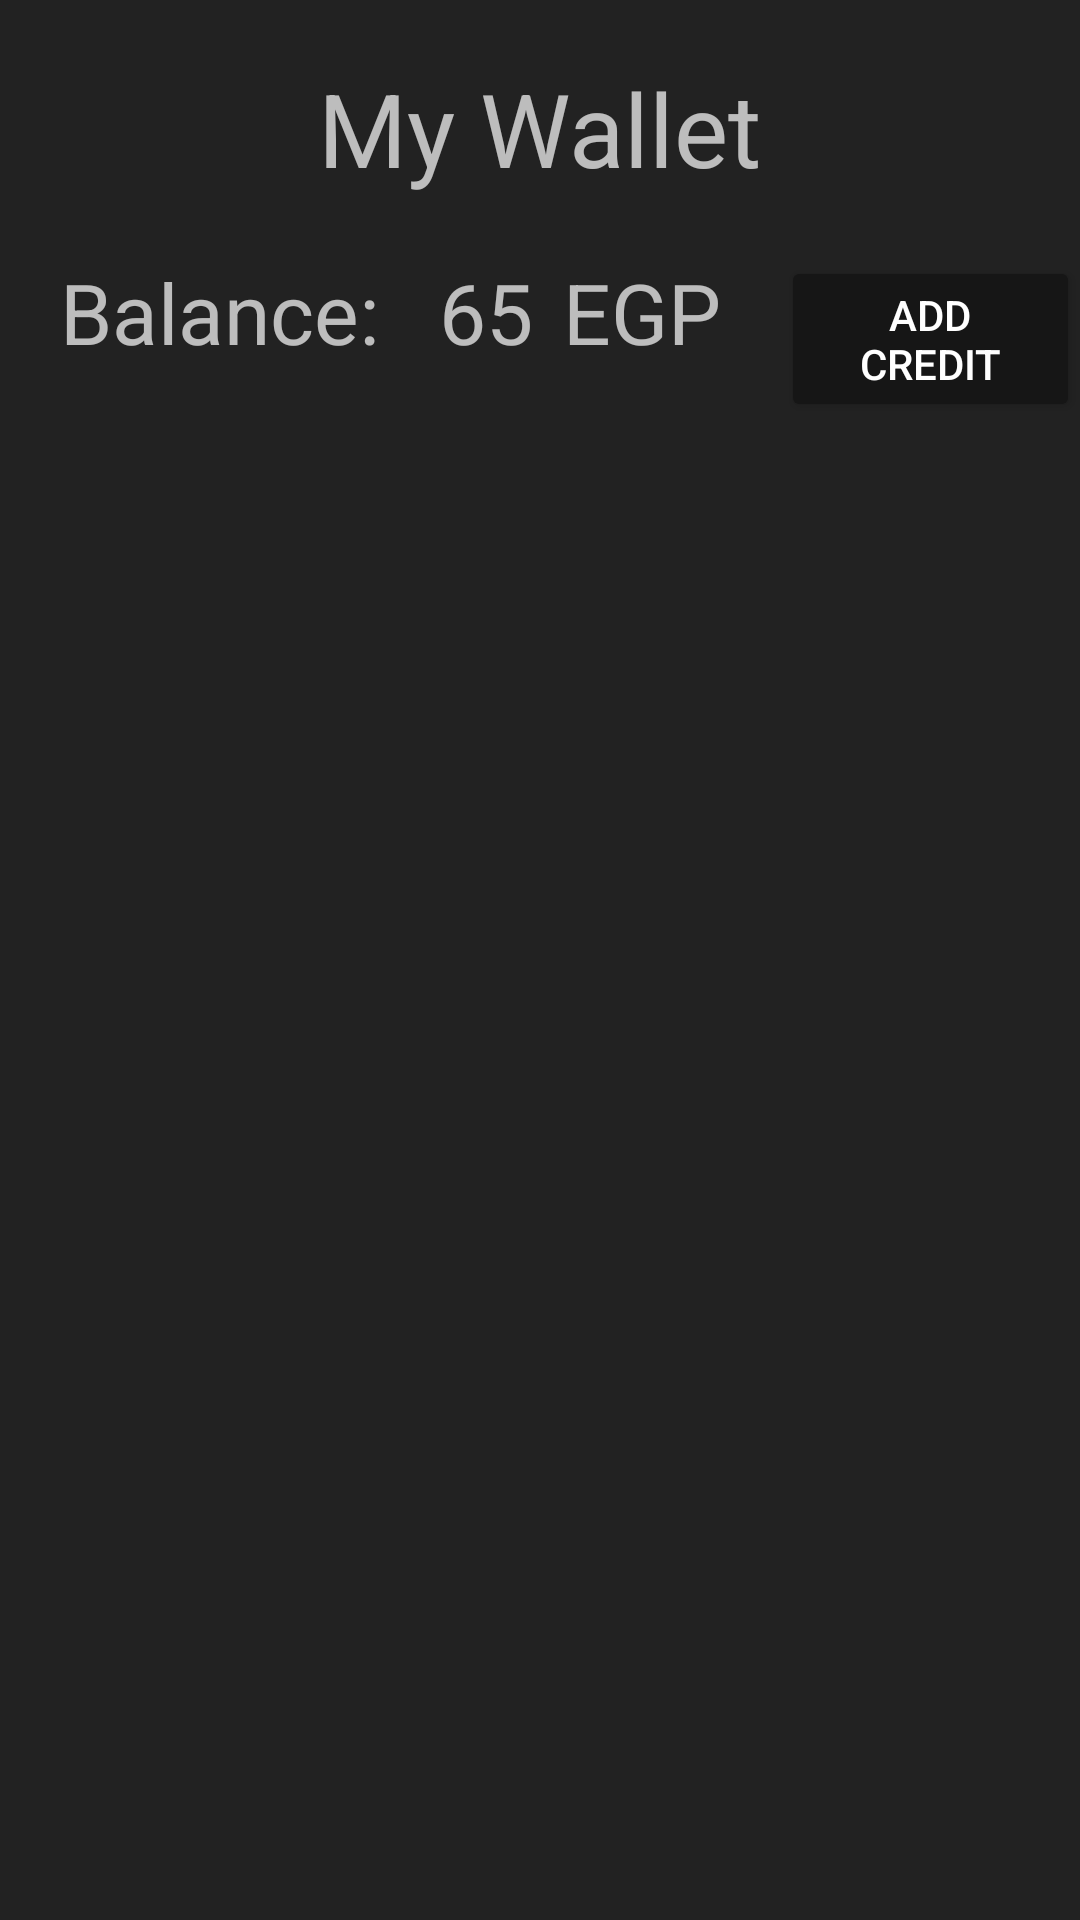

Here is an Android app screen rendered from its layout file. Give the layout XML and the strings, colors and styles it references.
<!-- AndroidManifest.xml: application theme Theme.RideOn -->
<!-- res/layout/p_popup_wallet.xml -->
<?xml version="1.0" encoding="utf-8"?>
<LinearLayout
    xmlns:android="http://schemas.android.com/apk/res/android"
    xmlns:tools="http://schemas.android.com/tools"
    android:layout_width="match_parent"
    android:layout_height="wrap_content"
    android:orientation="vertical"
    android:theme="@style/ThemeOverlay.AppCompat.Dark"
    android:background="@color/secondary_dark"
    tools:context=".controller.passenger.popups.Wallet">

    <TextView
        android:layout_width="wrap_content"
        android:layout_height="wrap_content"
        android:textSize="34sp"
        android:text="My Wallet"
        android:layout_gravity="center"
        android:layout_margin="20dp"/>

    <LinearLayout
        android:layout_width="match_parent"
        android:layout_height="wrap_content"
        android:layout_marginStart="20dp"
        android:orientation="horizontal">

        <TextView
            android:layout_width="wrap_content"
            android:layout_height="wrap_content"
            android:text="Balance:"
            android:textSize="28sp"
            android:layout_marginEnd="20dp"/>

        <TextView
            android:id="@+id/text_view_balance"
            android:layout_width="wrap_content"
            android:layout_height="wrap_content"
            android:textSize="28sp"
            android:text="65"
            android:layout_marginEnd="10dp"/>

        <TextView
            android:layout_width="wrap_content"
            android:layout_height="wrap_content"
            android:textSize="28sp"
            android:text="@string/egp"
            android:layout_marginEnd="20dp"/>

        <Button
            android:id="@+id/button_add_credits"
            android:layout_width="wrap_content"
            android:layout_height="wrap_content"
            android:layout_gravity="end"
            android:text="Add Credit"/>

    </LinearLayout>

    <LinearLayout
        android:layout_width="match_parent"
        android:layout_height="wrap_content"
        android:layout_margin="20dp"
        android:orientation="horizontal">

        <EditText
            android:visibility="gone"
            android:id="@+id/edit_amount"
            android:layout_width="0dp"
            android:layout_height="wrap_content"
            android:layout_weight="1"
            android:textSize="28sp"
            android:hint="amount to add"
            android:inputType="numberDecimal"/>

        <Button
            android:visibility="gone"
            android:id="@+id/button_confirm"
            android:layout_width="wrap_content"
            android:layout_height="wrap_content"
            android:layout_marginStart="40dp"
            android:layout_gravity="center"
            android:text="Add"/>

    </LinearLayout>

</LinearLayout>
<!-- resources referenced by this layout -->
<resources>
  <color name="secondary_dark">#222222</color>
  <string name="egp">EGP</string>
  <style name="Theme.RideOn" parent="Theme.MaterialComponents.DayNight.NoActionBar">
          
          <item name="colorPrimary">@color/secondary</item>
          <item name="colorPrimaryVariant">@color/purple_700</item>
          <item name="backgroundColor">@color/primary</item>
          <item name="backgroundTint">@color/primary</item>
          <item name="colorOnPrimary">@color/black</item>
          
          <item name="colorSecondary">@color/teal_200</item>
          <item name="colorSecondaryVariant">@color/teal_200</item>
          <item name="colorOnSecondary">@color/black</item>
          
          <item name="android:statusBarColor">?attr/colorPrimaryVariant</item>
          
      </style>
  <color name="secondary">#F0C717</color>
  <color name="purple_700">#FF3700B3</color>
  <color name="primary">#161616</color>
  <color name="black">#FF000000</color>
  <color name="teal_200">#FF03DAC5</color>
</resources>
